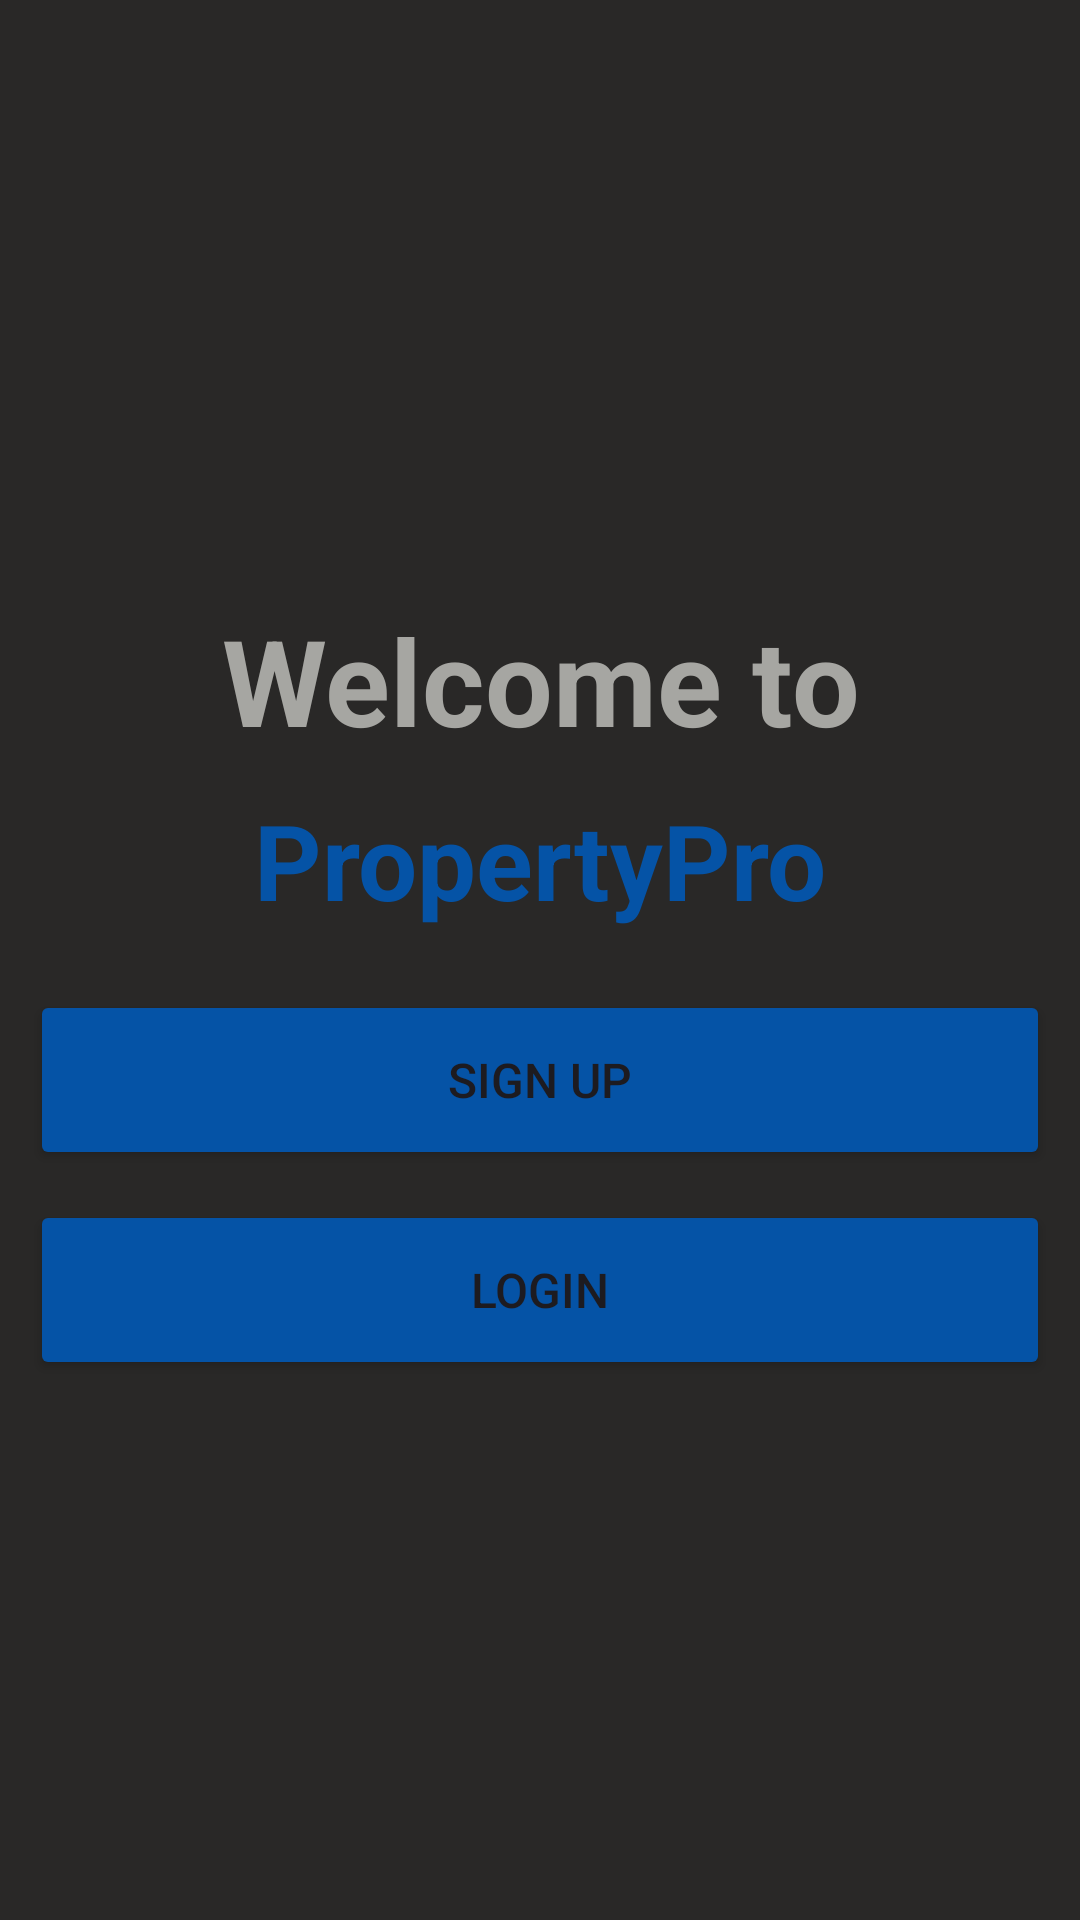

Android layout source for this screen:
<!-- AndroidManifest.xml: application theme Theme.PropertyProFYP -->
<!-- res/layout/activity_main.xml -->
<?xml version="1.0" encoding="utf-8"?>
<FrameLayout xmlns:android="http://schemas.android.com/apk/res/android"
    xmlns:app="http://schemas.android.com/apk/res-auto"
    xmlns:tools="http://schemas.android.com/tools"
    android:layout_width="match_parent"
    android:layout_height="match_parent"
    android:layout_gravity="center_vertical"
    android:gravity="center"
    android:background="#292827"
    android:hapticFeedbackEnabled="false"
    android:orientation="vertical"
    tools:context=".MainActivity">
    

    <LinearLayout
        android:layout_width="match_parent"
        android:layout_height="match_parent"
        android:orientation="vertical"
        android:layout_marginTop="200dp">

        <TextView
            android:id="@+id/welcomeText"
            style="@style/welcomeTitle"
            android:text="Welcome to"
            android:textColor="#a6a6a2" />

        <TextView
            android:id="@+id/welcomeText2"
            style="@style/welcomeTitle"
            android:layout_width="match_parent"
            android:layout_height="wrap_content"
            android:backgroundTint="@color/darkblue"
            android:text="PropertyPro"
            android:layout_marginTop="10dp"
            android:textColor="@color/darkblue"
            android:textSize="35sp" />

        <Button
            android:id="@+id/signup"
            android:layout_width="340dp"
            android:layout_height="60dp"
            android:layout_gravity="center_horizontal"
            android:backgroundTint="@color/darkblue"
            android:onClick="sendData"
            android:text="@string/signUpTextView"
            android:textSize="16sp"
            app:cornerRadius="12sp"
            android:layout_marginTop="20dp"
            tools:ignore="VisualLintButtonSize" />

        <Button
            android:id="@+id/login"
            android:layout_width="340dp"
            android:layout_height="60dp"
            android:layout_gravity="center_horizontal"
            android:backgroundTint="@color/darkblue"
            android:text="@string/loginTextView"
            android:layout_marginTop="10dp"
            android:textSize="16sp"
            app:cornerRadius="12sp"
            tools:ignore="VisualLintButtonSize,TextContrastCheck" />
    </LinearLayout>
</FrameLayout>
<!-- resources referenced by this layout -->
<resources>
  <color name="darkblue">#0553A6</color>
  <string name="loginTextView">LOGIN</string>
  <string name="signUpTextView">SIGN UP</string>
  <style name="welcomeTitle">
          <item name="android:layout_width">match_parent</item>
          <item name="android:layout_height">wrap_content</item>
          <item name="android:gravity">center</item>
          <item name="android:textAlignment">center</item>
          <item name="android:textSize">40sp</item>
          <item name="android:textStyle">bold</item>
          <item name="android:typeface">sans</item>
      </style>
  <style name="Theme.PropertyProFYP" parent="Base.Theme.PropertyProFYP" />
  <style name="Base.Theme.PropertyProFYP" parent="Theme.Material3.DayNight.NoActionBar">
          
          
      </style>
</resources>
